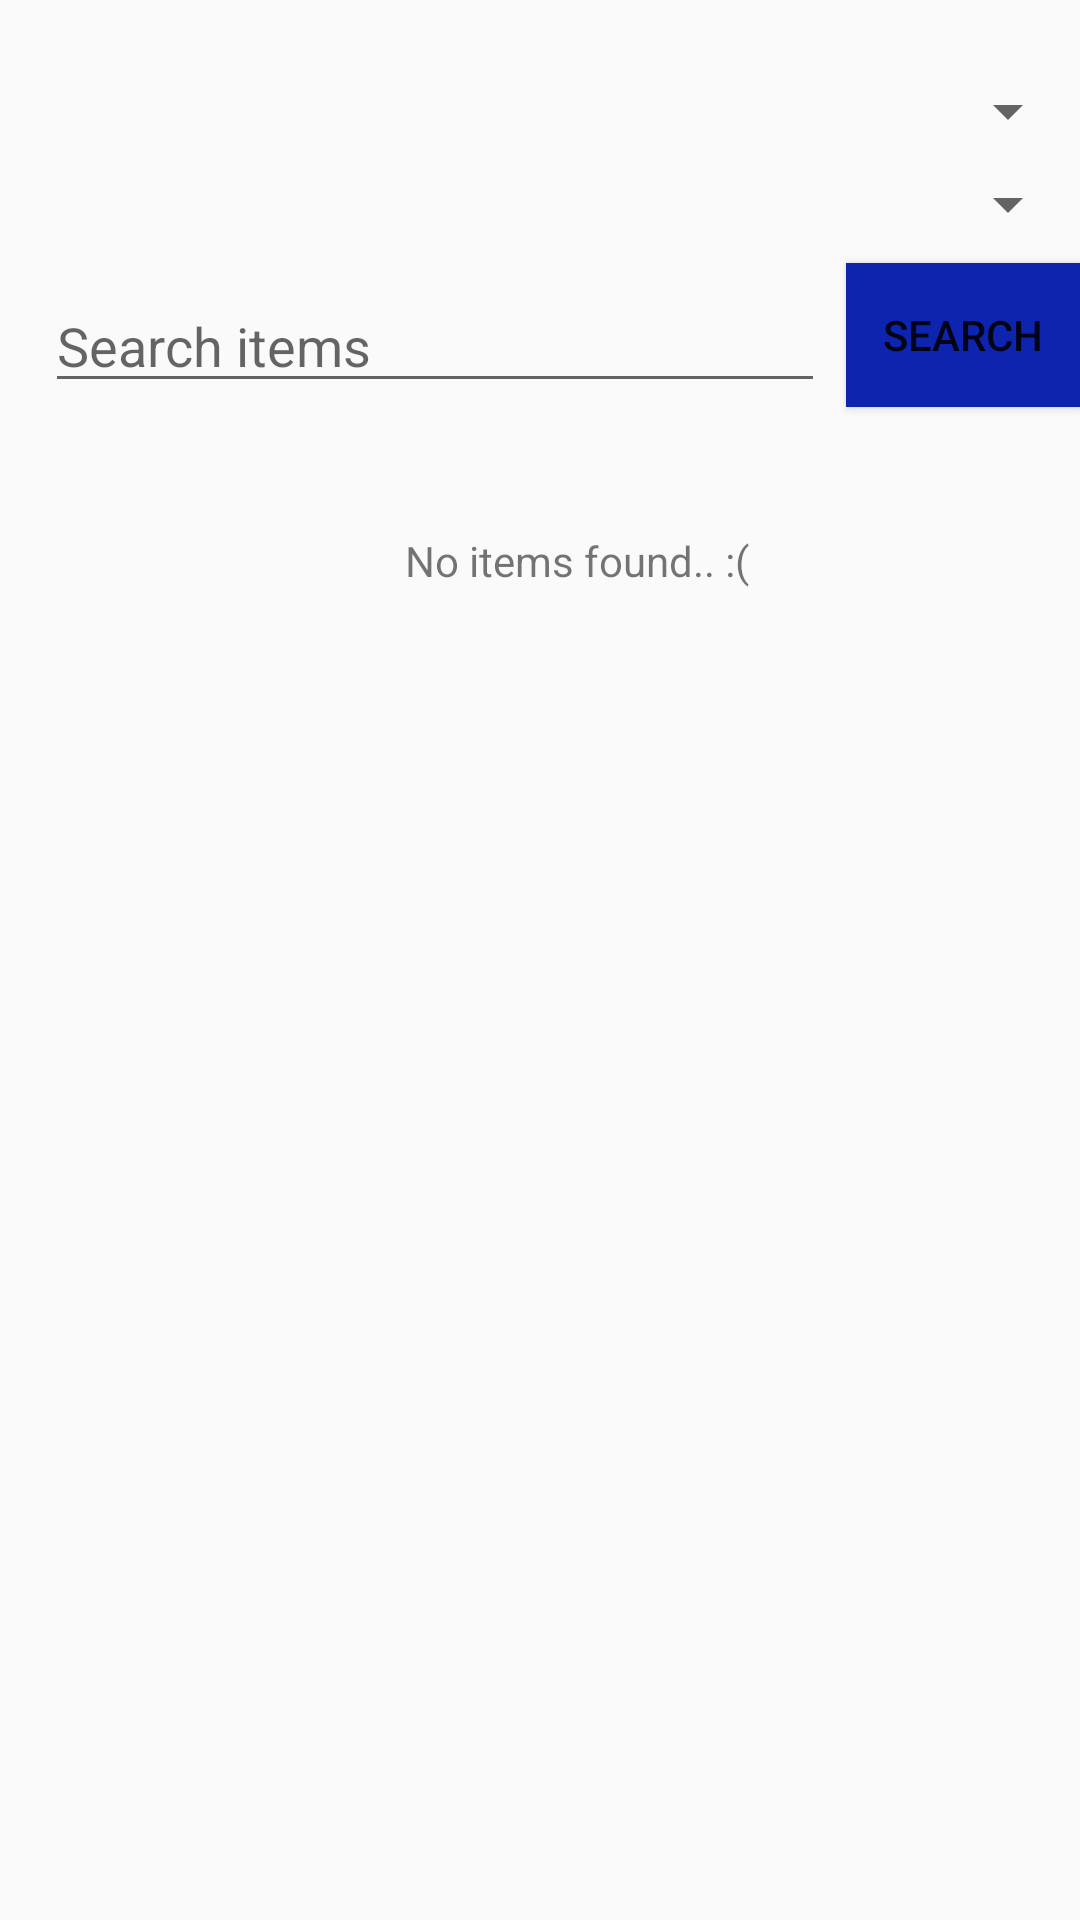

Android layout source for this screen:
<!-- AndroidManifest.xml: application theme AppTheme -->
<!-- res/layout/activity_search_donations.xml -->
<?xml version="1.0" encoding="utf-8"?>
<RelativeLayout xmlns:android="http://schemas.android.com/apk/res/android"
    xmlns:app="http://schemas.android.com/apk/res-auto"
    xmlns:tools="http://schemas.android.com/tools"
    android:layout_width="match_parent"
    android:layout_height="match_parent"
    tools:context=".controllers.SearchActivity">

    <Spinner
        android:id="@+id/locationSpinner"
        android:layout_width="match_parent"
        android:layout_height="wrap_content"
        android:layout_alignParentStart="true"
        android:layout_alignParentTop="true"
        android:layout_marginTop="25dp" />

    <Spinner
        android:id="@+id/categorySpinner"
        android:layout_width="match_parent"
        android:layout_height="wrap_content"
        android:layout_alignParentStart="true"
        android:layout_alignParentTop="true"
        android:layout_marginTop="56dp" />

    <EditText
        android:id="@+id/searchText"
        android:layout_width="260dp"
        android:layout_height="wrap_content"
        android:layout_below="@+id/categorySpinner"
        android:layout_alignParentStart="true"
        android:layout_marginStart="15dp"
        android:layout_marginTop="13dp"
        android:ems="10"
        android:hint="Search items"
        android:inputType="textPersonName" />

    <Button
        android:id="@+id/searchButton"
        android:layout_width="wrap_content"
        android:layout_height="wrap_content"
        android:layout_below="@+id/searchText"
        android:layout_marginStart="7dp"
        android:layout_marginTop="-47dp"
        android:layout_toEndOf="@+id/searchText"
        android:background="@color/colorPrimary"
        android:onClick="onSearchClick"
        android:text="Search"
        android:textColor="@color/com_facebook_button_background_color_focused" />

    <ListView
        android:id="@+id/donationSearchList"
        android:layout_width="match_parent"
        android:layout_height="432dp"
        android:layout_below="@+id/searchButton"
        android:layout_alignParentStart="true"
        android:layout_marginStart="0dp"
        android:layout_marginTop="-2dp" />

    <TextView
        android:id="@+id/nothingFoundText"
        android:layout_width="wrap_content"
        android:layout_height="wrap_content"
        android:layout_above="@+id/donationSearchList"
        android:layout_alignParentStart="true"
        android:layout_marginStart="135dp"
        android:layout_marginBottom="-61dp"
        android:text="No items found.. :(" />

</RelativeLayout>
<!-- resources referenced by this layout -->
<resources>
  <color name="colorPrimary">#0d25ae</color>
  <style name="AppTheme" parent="Base.Theme.AppCompat.Light.DarkActionBar">
          
          <item name="colorPrimary">@color/colorPrimary</item>
          <item name="colorPrimaryDark">@color/colorPrimaryDark</item>
          <item name="colorAccent">@color/colorAccent</item>
          <item name="windowActionBar">false</item>
          <item name="windowNoTitle">true</item>
          <item name="android:windowFullscreen">false</item>
      </style>
  <color name="colorPrimaryDark">#7f8cdd</color>
  <color name="colorAccent">#FF4081</color>
</resources>
